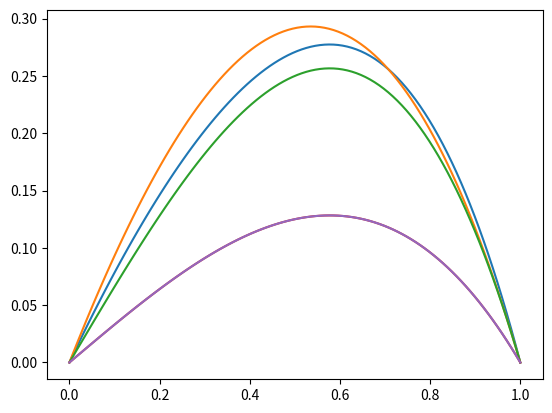

Source code (Python):
"""

Field Computation by Moment Methods - Harrington
Sec 1.3 Example

- d^2 f / d x^2 = 1 + x^2
f(0) = f(1) = 0

Solution:

f(x) = 5x/6 - x^2/2 - x^4/3

Power Series Solution

f_n(x) = x - x^(n+1)

f(x) = sum (n=1;N) (a_n * f_n(x))

L = - d^2 / dx^2

l_mn = <w_m, Lf_n> = mn / (m + n + 1)
g_m  = <w_m, g>    = m(3m + 8) / {2(m + 2)(m + 4)}

"""

import numpy as np
import matplotlib.pyplot as plt


def gen_coef(dim=1):
    vec = np.empty((dim))
    for i in range(dim):
        m = i + 1
        val = m * (3 * m + 8) / (2 * (m + 2) * (m + 4))
        vec[i] = val
    return vec


def gen_mat(dim=1):
    mat = np.empty((dim, dim))
    for (i0, i1), val in np.ndenumerate(mat):
        m, n = i0 + 1, i1 + 1
        val = m * n / (m + n + 1)
        mat[i0, i1] = val
    return mat


def gen_fmn(px, dim=1):
    mat = gen_mat(dim)
    vec = gen_coef(dim)
    coef = np.dot(vec, np.linalg.inv(mat))

    print("dim", dim)
    print(mat)
    print(vec)
    print(coef)

    py = np.empty_like(px)
    for i in range(dim):
        n = i + 1
        py += coef[i] * (px - px**(n))
    return py


if __name__ == '__main__':
    px = np.linspace(0, 1, 100)

    f1 = gen_fmn(px, 1)
    f2 = gen_fmn(px, 2)
    f3 = gen_fmn(px, 3)
    f4 = gen_fmn(px, 4)
    f5 = gen_fmn(px, 5)
    f6 = gen_fmn(px, 6)

    f_ex = - px**4 / 3 - px**2 / 2 + 5 * px / 6

    plt.figure()
    plt.plot(px, f_ex)
    #plt.plot(px, f1)
    #plt.plot(px, f2)
    plt.plot(px, f3)
    plt.plot(px, f4)
    plt.plot(px, f5)
    plt.plot(px, f6)

    #plt.plot(px, gen_fmn(px, 4))
    #plt.plot(px, gen_fmn(px, 5))
    plt.show()
